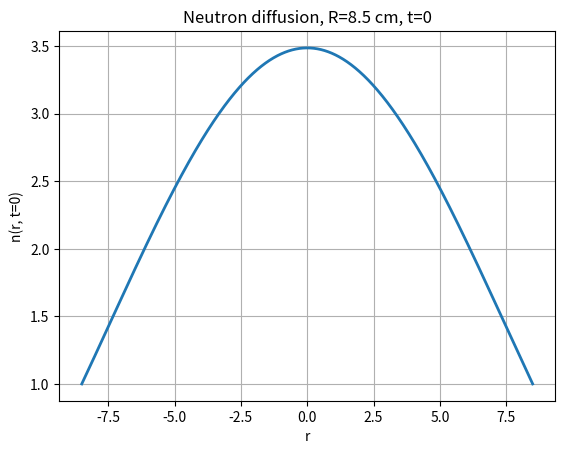
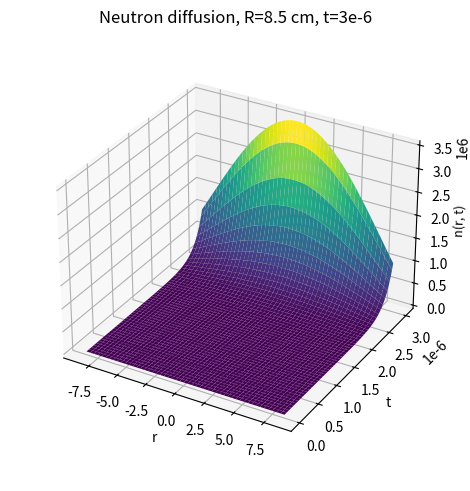

These figures' Python source, in order:
#!/usr/bin/env python
# coding: utf-8

# In[30]:


import numpy as np
import matplotlib.pyplot as plt
from scipy.optimize import fsolve

# We want to solve the 3D diffusion equation for a neutron in spherical coordinates with Neumann boundary conditions.

# Parameters of the problem: 
lambda_t = 3.6  # [cm]. Transport free path
rho = 18.71  # [g/cm^3]. Density
mu_val = 2.3446e9 # [cm^2/s]. Diffusion constant
eta_val = 1.8958e8 # [1/s]. Neutron diffusion rate 

# Define the cotangent function. Needed to compute Rcrit, which means alpha = 0:
def cot(x):
    return 1 / np.tan(x)

def equation_cot(r): 
    return -1 + r * np.sqrt(eta_val/ mu_val) * cot(r * np.sqrt(eta_val / mu_val)) + 3 / (2 * lambda_t) * r

# Guess to find the solution of equation_cot:
guess = 8 # Followed suggestion from paper

# Solving numerically to find the critical radius and hence critical volume and mass
Rcrit = (fsolve(equation_cot, guess)).item() # Otherwise we get an array (with only 1 element)
                                             # The zero closest to "guess" is found
print(f"The critical radius is {Rcrit} cm")

Vcrit = (4 / 3) * np.pi * Rcrit ** 3
print(f"The critical volume is {Vcrit} cm^3")

Mcrit = rho * Vcrit  
print(f"The critical mass is {Mcrit} g")

# We want criticality so we work with R > Rcrit (see below). This implies a non-zero alpha:
R0 = 8.5  # [cm]

# To find such alpha we go back to "equation_cot(r)" but now the variable is alpha:
def eqn(x):
    return -1 + R0 * np.sqrt((eta_val + x)/mu_val) * cot(R0 * np.sqrt((eta_val + x)/mu_val)) + 3/2 * R0/lambda_t

guess = - 4.5797e6 # Can check by hand that for this guess the value of "eqn" is close to 0
alpha = fsolve(eqn, guess)[0] # Different from the one in paper, but that one is not coherent with the rest 

# Constants needed to define n (see below):
k = np.sqrt((eta_val + alpha) / mu_val)
A = R0 / np.sin(k*R0) # Follows from imposing Neumann BC on n(r, t): n(R0, 0)=1 (see below)

# Defining the neutron density n(r, t):
def n(r, t):
    return A * np.exp(-alpha * t) * np.sin(k * r) / r

# Plotting at t=0
r_vals = np.linspace(-R0, R0, 1000)
n_vals_t0 = n(r_vals, 0)
plt.plot(r_vals, n_vals_t0, linewidth=2)
plt.title("Neutron diffusion, R=8.5 cm, t=0")
plt.xlabel("r")
plt.ylabel("n(r, t=0)")
plt.grid(True)
plt.show()

# Plotting 3D surface:
t_vals = np.linspace(0, 3e-6, 100)
R, T = np.meshgrid(r_vals, t_vals)
N_vals = n(R, T)

fig = plt.figure(constrained_layout=True)
ax = fig.add_subplot(111, projection='3d')
ax.plot_surface(R, T, N_vals, cmap='viridis')
ax.set_title("Neutron diffusion, R=8.5 cm, t=3e-6")
ax.set_xlabel("r")
ax.set_ylabel("t")
ax.set_zlabel("n(r, t)", fontsize = 9, labelpad = 0.1)
ax.set_box_aspect(aspect=None, zoom=0.9)
plt.show()


# In[ ]:




